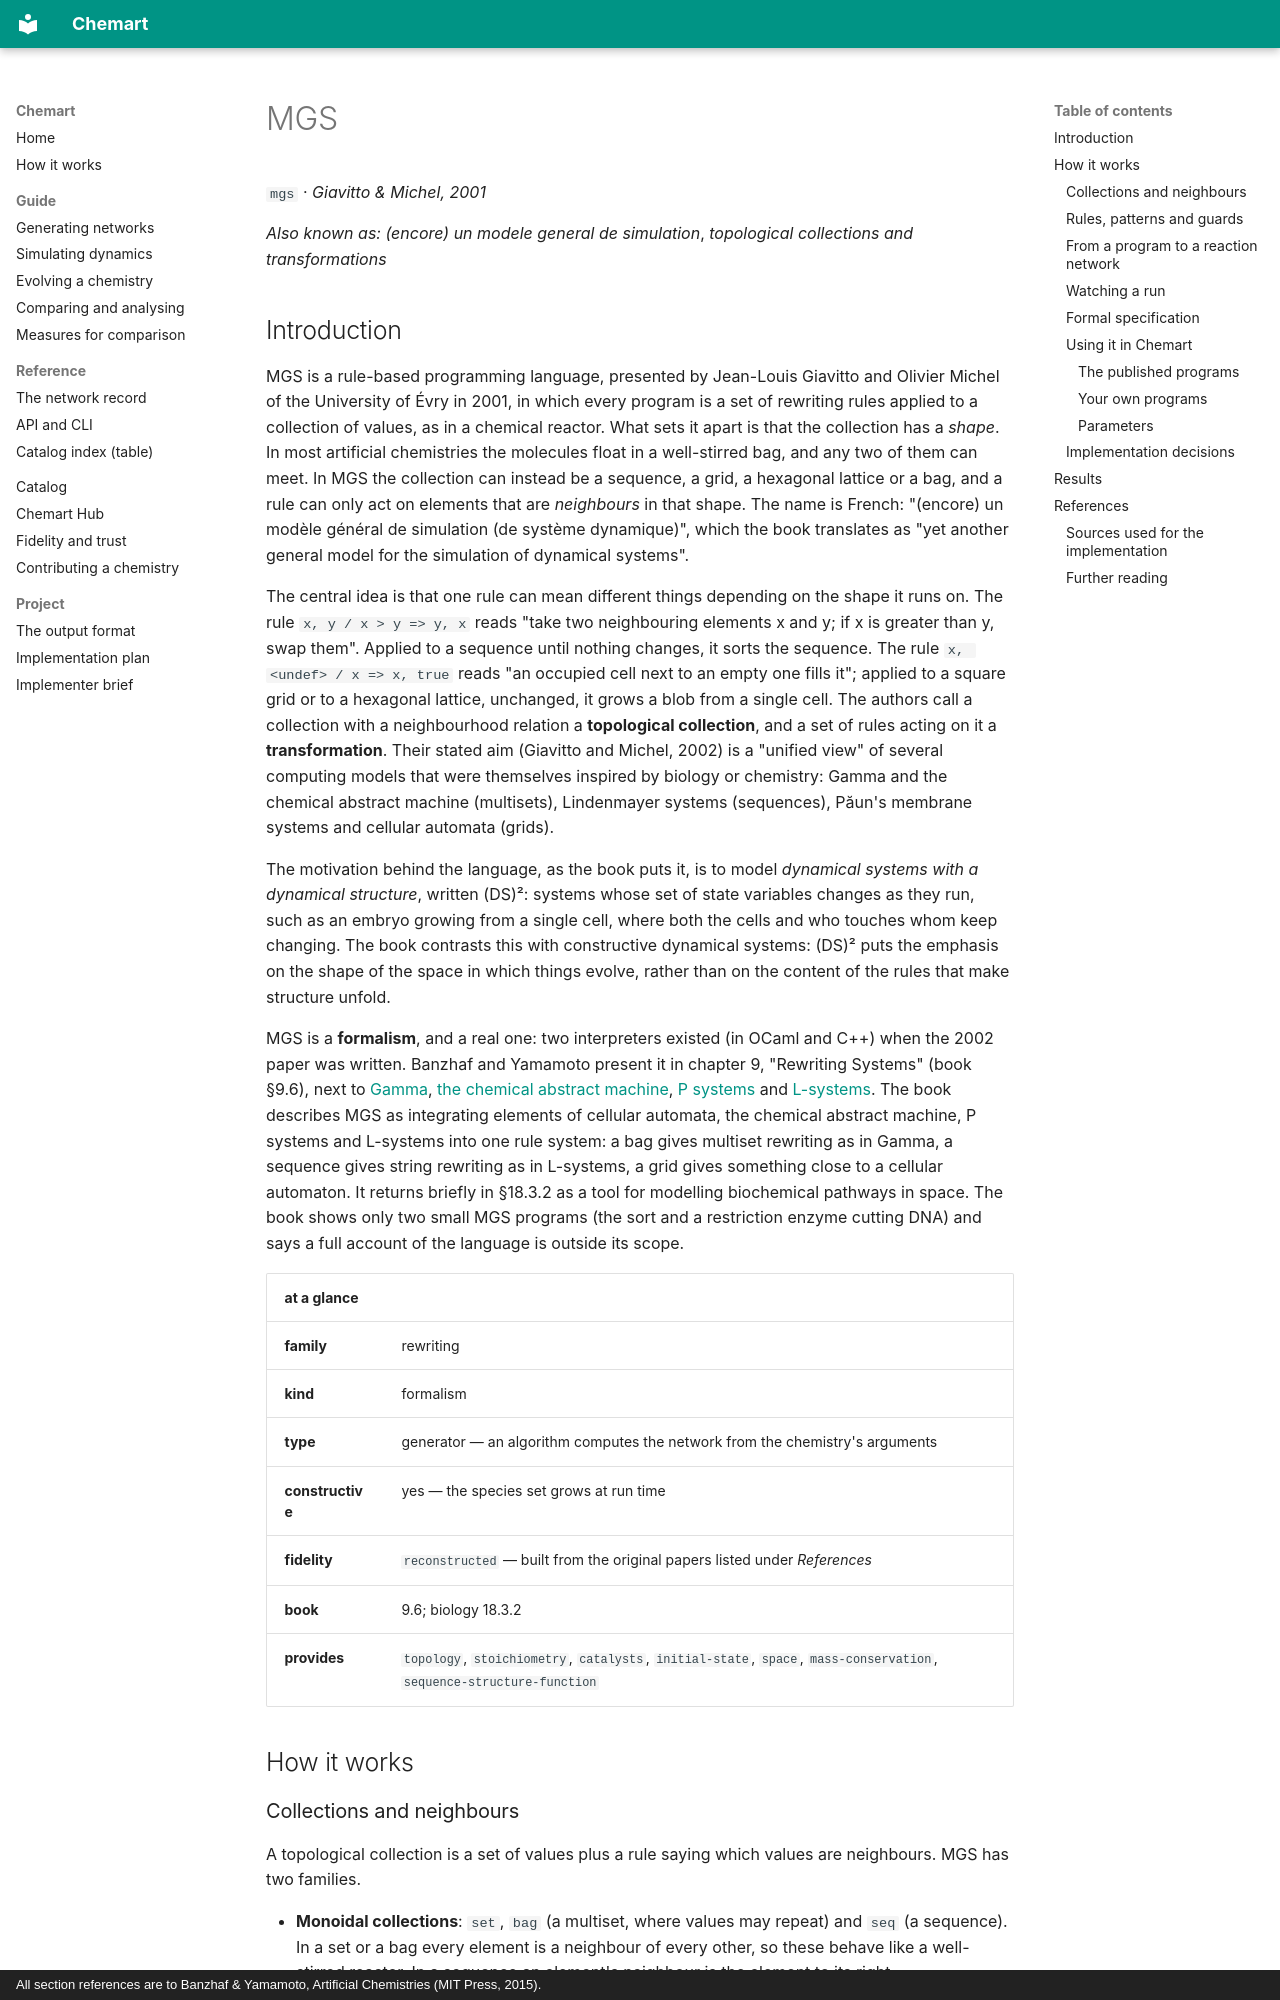

repository: MarcoTuc/Chemart · page: catalog/mgs/index.html · generator: mkdocs · copyright: All section references are to Banzhaf & Yamamoto, Artificial Chemistries (MIT Press, 2015).

<!-- Generated by tools/gen_catalog_pages.py from catalog/chemistries/mgs.yaml and catalog/explainers/mgs.md. Edit those, not this file. -->

# MGS

`mgs` · *Giavitto & Michel, 2001*

*Also known as:* *(encore) un modele general de simulation*, *topological collections and transformations*

## Introduction

MGS is a rule-based programming language, presented by Jean-Louis Giavitto
and Olivier Michel of the University of Évry in 2001, in which every program is a
set of rewriting rules applied to a collection of values, as in a chemical
reactor. What sets it apart is that the collection has a *shape*. In most
artificial chemistries the molecules float in a well-stirred bag, and any two
of them can meet. In MGS the collection can instead be a sequence, a grid, a
hexagonal lattice or a bag, and a rule can only act on elements that are
*neighbours* in that shape. The name is French: "(encore) un modèle général de
simulation (de système dynamique)", which the book translates as "yet another
general model for the simulation of dynamical systems".

The central idea is that one rule can mean different things depending on the
shape it runs on. The rule `x, y / x > y => y, x` reads "take two neighbouring
elements x and y; if x is greater than y, swap them". Applied to a sequence
until nothing changes, it sorts the sequence. The rule `x, <undef> / x => x, true`
reads "an occupied cell next to an empty one fills it"; applied to a square grid
or to a hexagonal lattice, unchanged, it grows a blob from a single cell. The
authors call a collection with a neighbourhood relation a **topological
collection**, and a set of rules acting on it a **transformation**. Their stated
aim (Giavitto and Michel, 2002) is a "unified view" of several computing models
that were themselves inspired by biology or chemistry: Gamma and the chemical
abstract machine (multisets), Lindenmayer systems (sequences), Păun's membrane
systems and cellular automata (grids).

The motivation behind the language, as the book puts it, is to model
*dynamical systems with a dynamical structure*, written (DS)²: systems whose
set of state variables changes as they run, such as an embryo growing from a
single cell, where both the cells and who touches whom keep changing. The book
contrasts this with constructive dynamical systems: (DS)² puts the emphasis on
the shape of the space in which things evolve, rather than on the content of
the rules that make structure unfold.

MGS is a **formalism**, and a real one: two interpreters existed (in OCaml and
C++) when the 2002 paper was written. Banzhaf and Yamamoto present it in
chapter 9, "Rewriting Systems" (book §9.6), next to [Gamma](gamma.md),
[the chemical abstract machine](cham.md), [P systems](p-systems.md) and
[L-systems](l-systems.md). The book describes MGS as integrating elements of
cellular automata, the chemical abstract machine, P systems and L-systems into
one rule system: a bag gives multiset rewriting as in Gamma, a sequence gives
string rewriting as in L-systems, a grid gives something close to a cellular
automaton. It returns briefly in §18.3.2 as a tool for modelling biochemical pathways in space. The
book shows only two small MGS programs (the sort and a restriction enzyme
cutting DNA) and says a full account of the language is outside its scope.

| at a glance | |
|---|---|
| **family** | rewriting |
| **kind** | formalism |
| **type** | generator — an algorithm computes the network from the chemistry's arguments |
| **constructive** | yes — the species set grows at run time |
| **fidelity** | `reconstructed` — built from the original papers listed under *References* |
| **book** | 9.6; biology 18.3.2 |
| **provides** | `topology`, `stoichiometry`, `catalysts`, `initial-state`, `space`, `mass-conservation`, `sequence-structure-function` |

## How it works
